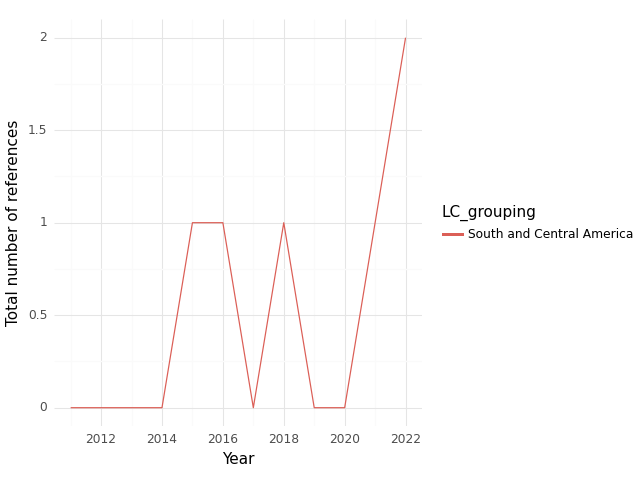

The file beside this chart, header and first rows:
, index, LC_grouping, Year, intersection, climate, health, sum
0, 0, South and Central America, 2011, 0.0, 0.0, 10.0, 10.0
1, 1, South and Central America, 2012, 0.0, 34.0, 21.0, 55.0
2, 2, South and Central America, 2013, 0.0, 2.0, 2.0, 4.0
3, 3, South and Central America, 2014, 0.0, 0.0, 0.0, 0.0
4, 4, South and Central America, 2015, 1.0, 19.0, 51.0, 71.0
5, 5, South and Central America, 2016, 1.0, 27.0, 78.0, 106.0
6, 6, South and Central America, 2017, 0.0, 7.0, 64.0, 71.0
7, 7, South and Central America, 2018, 1.0, 4.0, 40.0, 45.0
8, 8, South and Central America, 2019, 0.0, 12.0, 35.0, 47.0
9, 9, South and Central America, 2020, 0.0, 4.0, 12.0, 16.0
10, 10, South and Central America, 2021, 1.0, 17.0, 116.0, 134.0
11, 11, South and Central America, 2022, 2.0, 21.0, 133.0, 156.0
